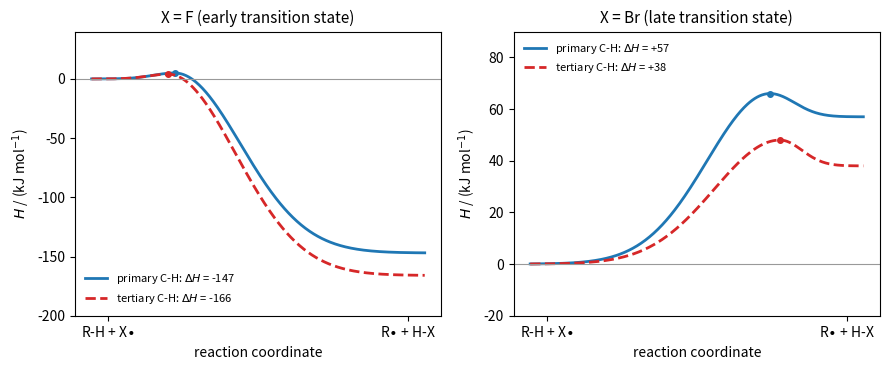

Source code (Python):
"""Schematic energy profiles for the hydrogen-abstraction step R-H + X. -> R. + H-X, for a primary
and a tertiary C-H bond. Reaction enthalpies from bond dissociation enthalpies (298 K, kJ/mol):
D(1-C-H) = 423, D(3-C-H) = 404, D(H-F) = 570, D(H-Br) = 366. Fluorination is strongly exothermic
with an early, reactant-like transition state, so the two barriers hardly differ; bromination is
endothermic with a late, product-like transition state, so the barriers differ by nearly as much
as the radical energies. Barrier heights are illustrative."""

import numpy as np
import matplotlib.pyplot as plt

x = np.linspace(0, 1, 400)


def profile(dH, Ea, xts):
    """Smooth curve from 0 (reactants) through a maximum Ea at xts to dH (products)."""
    left = Ea * np.exp(-((x - xts) / (0.55 * xts)) ** 2 * 2.2)
    right = dH + (Ea - dH) * np.exp(-((x - xts) / (0.55 * (1 - xts))) ** 2 * 2.2)
    y = np.where(x < xts, left, right)
    return y


cases = [
    ("X = F (early transition state)", [(-147, 5, 0.25, "primary C-H"), (-166, 4, 0.23, "tertiary C-H")], (-200, 40)),
    ("X = Br (late transition state)", [(57, 66, 0.72, "primary C-H"), (38, 48, 0.75, "tertiary C-H")], (-20, 90)),
]
fig, axes = plt.subplots(1, 2, figsize=(9, 3.8))
for ax, (title, curves, ylim) in zip(axes, cases):
    for (dH, Ea, xts, name), style in zip(curves, ["-", "--"]):
        ax.plot(x, profile(dH, Ea, xts), style, color="C0" if style == "-" else "C3", lw=2, label=f"{name}: $\\Delta H$ = {dH:+d}")
        ax.plot(xts, Ea, "o", color="C0" if style == "-" else "C3", ms=4)
    ax.axhline(0, color="0.6", lw=0.8)
    ax.set_title(title, fontsize=11)
    ax.set_ylim(*ylim)
    ax.set_xticks([0.05, 0.95])
    ax.set_xticklabels(["R-H + X$\\bullet$", "R$\\bullet$ + H-X"])
    ax.set_xlabel("reaction coordinate")
    ax.set_ylabel(r"$H$ / (kJ mol$^{-1}$)")
    ax.legend(fontsize=8, loc="lower left" if "F" in title else "upper left", frameon=False)
fig.tight_layout()
